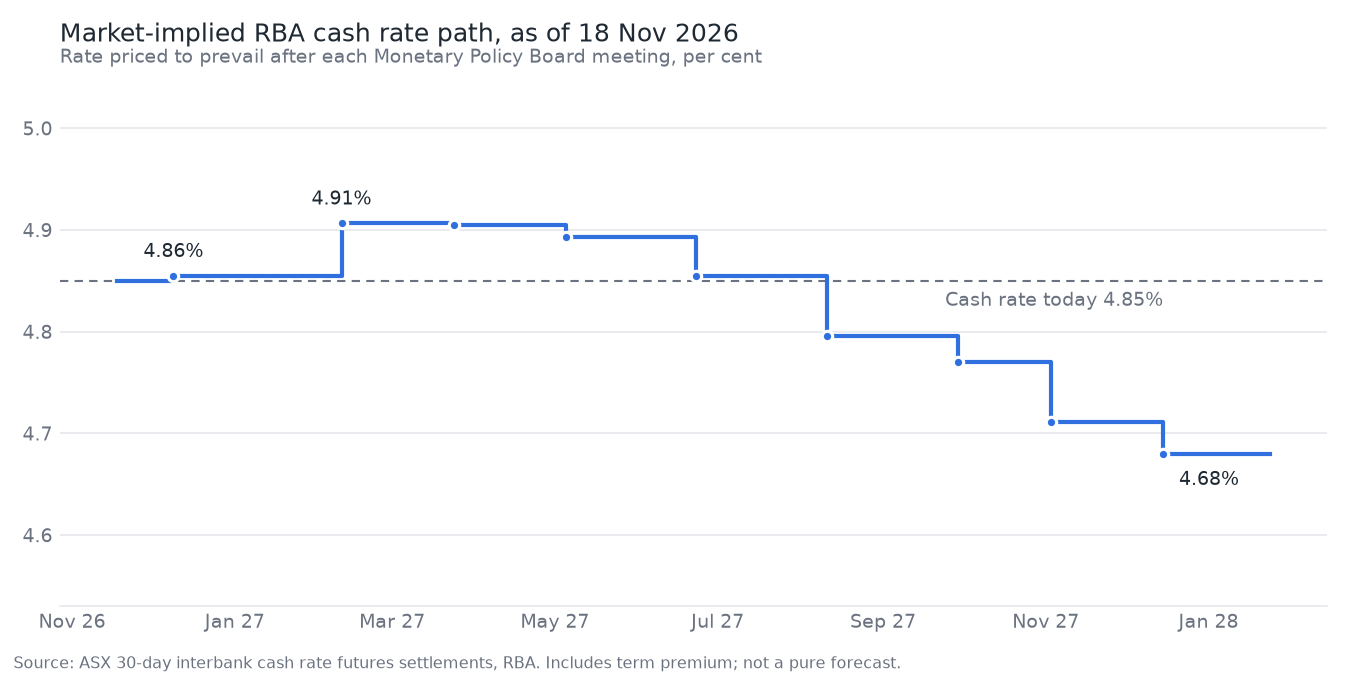

The table this chart was drawn from, first rows:
meeting, effective, implied_rate, change_bp, prob_25bp, cum_bp, method, contract
2026-12-08, 2026-12-09, 4.855, 0.5, 0.02, 0.5, clean-month, 2027-01
2027-02-09, 2027-02-10, 4.907, 5.2, 0.206, 5.7, in-month, 2027-02
2027-03-23, 2027-03-24, 4.905, -0.2, -0.006, 5.5, clean-month, 2027-04
2027-05-04, 2027-05-05, 4.894, -1.1, -0.046, 4.4, in-month, 2027-05
2027-06-22, 2027-06-23, 4.855, -3.9, -0.154, 0.5, clean-month, 2027-07
2027-08-10, 2027-08-11, 4.796, -5.9, -0.236, -5.4, in-month, 2027-08
2027-09-28, 2027-09-29, 4.77, -2.6, -0.104, -8.0, clean-month, 2027-10
2027-11-02, 2027-11-03, 4.711, -5.9, -0.236, -13.9, in-month, 2027-11
2027-12-14, 2027-12-15, 4.68, -3.1, -0.124, -17.0, clean-month, 2028-01
